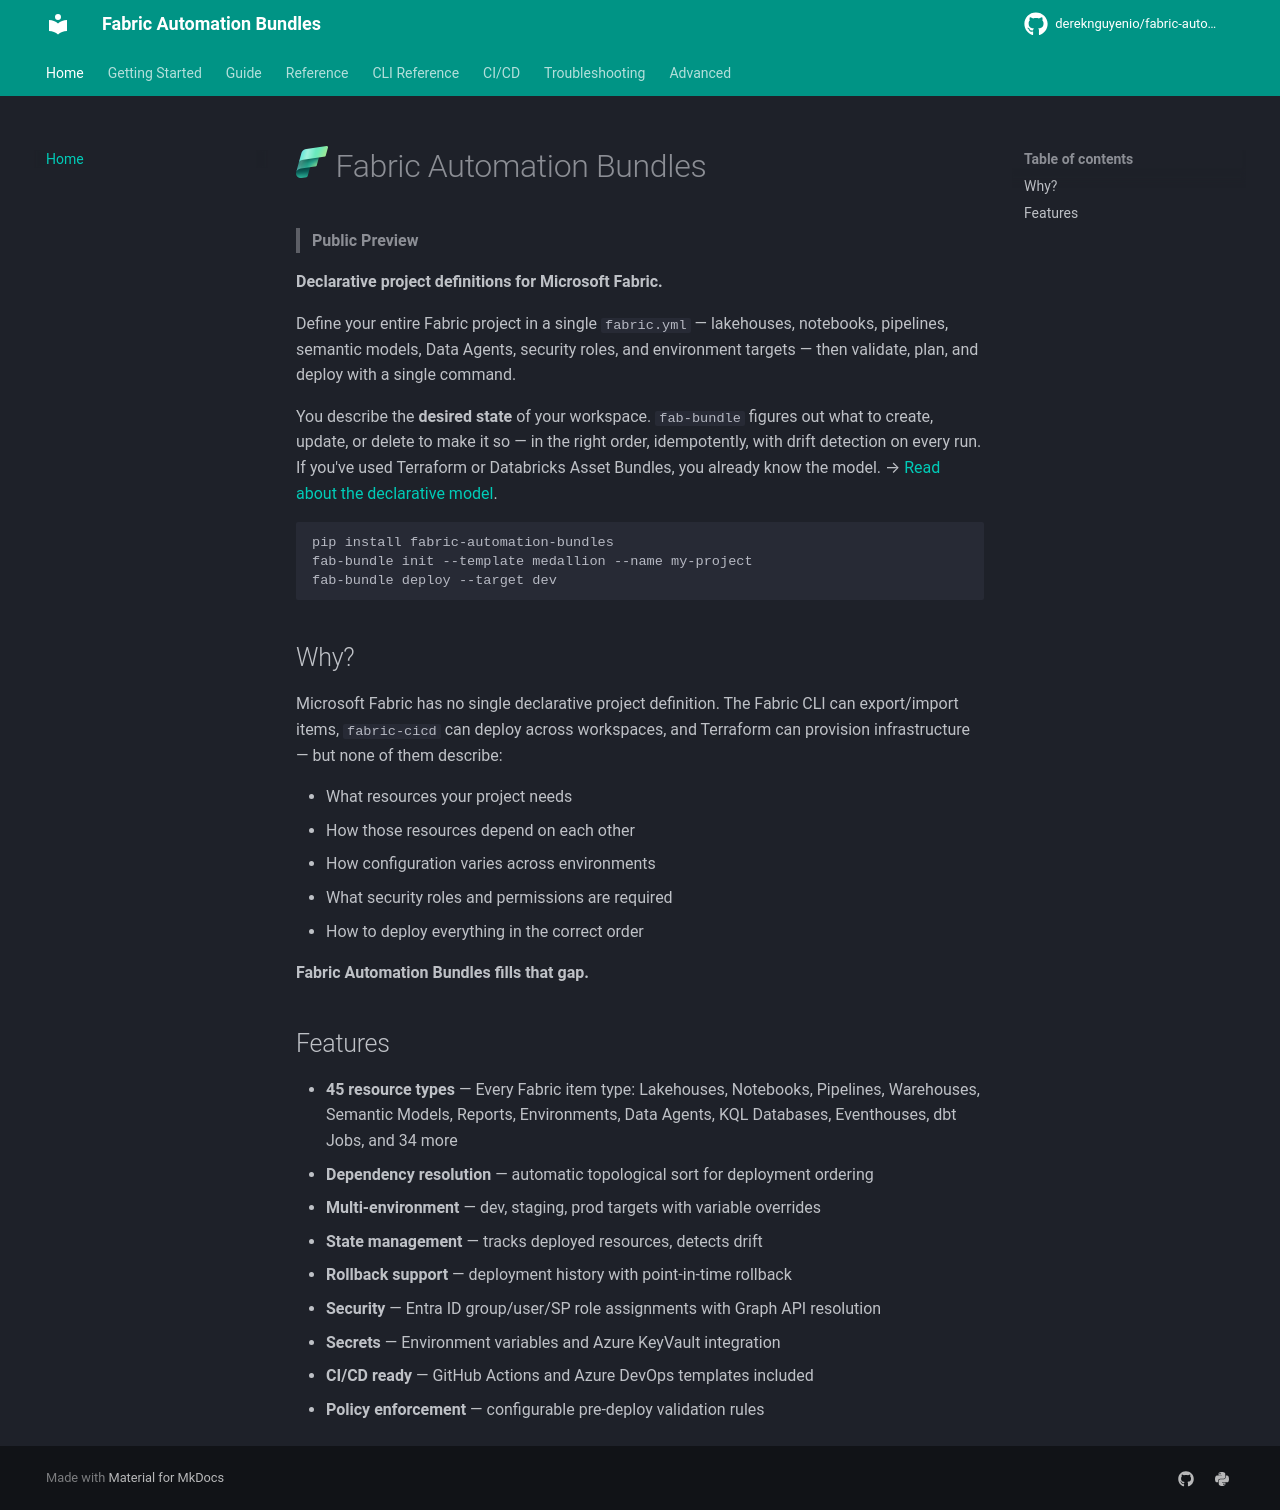

repository: dereknguyenio/fabric-automation-bundles · page: index.html · generator: mkdocs

# <img src="assets/fabric-icon.png" width="32" height="32" align="top" /> Fabric Automation Bundles

> **Public Preview**

**Declarative project definitions for Microsoft Fabric.**

Define your entire Fabric project in a single `fabric.yml` — lakehouses, notebooks, pipelines, semantic models, Data Agents, security roles, and environment targets — then validate, plan, and deploy with a single command.

You describe the **desired state** of your workspace. `fab-bundle` figures out what to create, update, or delete to make it so — in the right order, idempotently, with drift detection on every run. If you've used Terraform or Databricks Asset Bundles, you already know the model. → [Read about the declarative model](guide/declarative-model.md).

```bash
pip install fabric-automation-bundles
fab-bundle init --template medallion --name my-project
fab-bundle deploy --target dev
```

## Why?

Microsoft Fabric has no single declarative project definition. The Fabric CLI can export/import items, `fabric-cicd` can deploy across workspaces, and Terraform can provision infrastructure — but none of them describe:

- What resources your project needs
- How those resources depend on each other
- How configuration varies across environments
- What security roles and permissions are required
- How to deploy everything in the correct order

**Fabric Automation Bundles fills that gap.**

## Features

- **45 resource types** — Every Fabric item type: Lakehouses, Notebooks, Pipelines, Warehouses, Semantic Models, Reports, Environments, Data Agents, KQL Databases, Eventhouses, dbt Jobs, and 34 more
- **Dependency resolution** — automatic topological sort for deployment ordering
- **Multi-environment** — dev, staging, prod targets with variable overrides
- **State management** — tracks deployed resources, detects drift
- **Rollback support** — deployment history with point-in-time rollback
- **Security** — Entra ID group/user/SP role assignments with Graph API resolution
- **Secrets** — Environment variables and Azure KeyVault integration
- **CI/CD ready** — GitHub Actions and Azure DevOps templates included
- **Policy enforcement** — configurable pre-deploy validation rules
